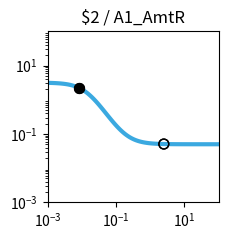

Here is the Python script that generated this plot: (Note: this script raises an exception after producing the figure.)
import matplotlib.pyplot as plt
import matplotlib.ticker as ticker
import numpy as np

fig, ax = plt.subplots(figsize=(2.5,2.5))

plt.xlim(1.000000e-03, 1.000000e+02)
plt.ylim(1.000000e-03, 1.000000e+02)

x = np.array([1.000000e-03,1.122018e-03,1.258925e-03,1.412538e-03,1.584893e-03,1.778279e-03,1.995262e-03,2.238721e-03,2.511886e-03,2.818383e-03,3.162278e-03,3.548134e-03,3.981072e-03,4.466836e-03,5.011872e-03,5.623413e-03,6.309573e-03,7.079458e-03,7.943282e-03,8.912509e-03,1.000000e-02,1.122018e-02,1.258925e-02,1.412538e-02,1.584893e-02,1.778279e-02,1.995262e-02,2.238721e-02,2.511886e-02,2.818383e-02,3.162278e-02,3.548134e-02,3.981072e-02,4.466836e-02,5.011872e-02,5.623413e-02,6.309573e-02,7.079458e-02,7.943282e-02,8.912509e-02,1.000000e-01,1.122018e-01,1.258925e-01,1.412538e-01,1.584893e-01,1.778279e-01,1.995262e-01,2.238721e-01,2.511886e-01,2.818383e-01,3.162278e-01,3.548134e-01,3.981072e-01,4.466836e-01,5.011872e-01,5.623413e-01,6.309573e-01,7.079458e-01,7.943282e-01,8.912509e-01,1.000000e+00,1.122018e+00,1.258925e+00,1.412538e+00,1.584893e+00,1.778279e+00,1.995262e+00,2.238721e+00,2.511886e+00,2.818383e+00,3.162278e+00,3.548134e+00,3.981072e+00,4.466836e+00,5.011872e+00,5.623413e+00,6.309573e+00,7.079458e+00,7.943282e+00,8.912509e+00,1.000000e+01,1.122018e+01,1.258925e+01,1.412538e+01,1.584893e+01,1.778279e+01,1.995262e+01,2.238721e+01,2.511886e+01,2.818383e+01,3.162278e+01,3.548134e+01,3.981072e+01,4.466836e+01,5.011872e+01,5.623413e+01,6.309573e+01,7.079458e+01,7.943282e+01,8.912509e+01,1.000000e+02,])
y = np.array([3.121630e+00,3.112679e+00,3.101986e+00,3.089228e+00,3.074030e+00,3.055959e+00,3.034516e+00,3.009138e+00,2.979192e+00,2.943982e+00,2.902754e+00,2.854717e+00,2.799063e+00,2.735008e+00,2.661841e+00,2.578986e+00,2.486076e+00,2.383029e+00,2.270122e+00,2.148050e+00,2.017956e+00,1.881426e+00,1.740429e+00,1.597219e+00,1.454196e+00,1.313749e+00,1.178096e+00,1.049152e+00,9.284354e-01,8.170210e-01,7.155357e-01,6.241967e-01,5.428725e-01,4.711584e-01,4.084534e-01,3.540313e-01,3.071016e-01,2.668574e-01,2.325106e-01,2.033161e-01,1.785870e-01,1.577016e-01,1.401061e-01,1.253133e-01,1.128986e-01,1.024950e-01,9.378752e-02,8.650716e-02,8.042529e-02,7.534829e-02,7.111267e-02,6.758079e-02,6.463696e-02,6.218412e-02,6.014098e-02,5.843952e-02,5.702288e-02,5.584360e-02,5.486202e-02,5.404512e-02,5.336532e-02,5.279966e-02,5.232901e-02,5.193743e-02,5.161165e-02,5.134063e-02,5.111517e-02,5.092761e-02,5.077159e-02,5.064181e-02,5.053385e-02,5.044405e-02,5.036935e-02,5.030722e-02,5.025554e-02,5.021255e-02,5.017680e-02,5.014705e-02,5.012231e-02,5.010174e-02,5.008462e-02,5.007039e-02,5.005854e-02,5.004870e-02,5.004050e-02,5.003369e-02,5.002802e-02,5.002331e-02,5.001939e-02,5.001612e-02,5.001341e-02,5.001116e-02,5.000928e-02,5.000772e-02,5.000642e-02,5.000534e-02,5.000444e-02,5.000369e-02,5.000307e-02,5.000256e-02,5.000213e-02,])
c = "#3ba9e0"

hi_x = np.array([8.200000e-03,8.200000e-03,])
hi_y = np.array([2.237272e+00,2.237272e+00,])
lo_x = np.array([2.500000e+00,2.500000e+00,])
lo_y = np.array([5.077747e-02,5.077747e-02,])

plt.loglog(x,y,lw=3,color=c)
plt.scatter(hi_x,hi_y,marker='o',s=50,color='black',zorder=10)
plt.scatter(lo_x,lo_y,marker='o',s=50,edgecolors='black',color='none',zorder=10)

plt.title("$2 / A1_AmtR")

ax.xaxis.set_major_locator(ticker.LogLocator(numticks=3))
ax.yaxis.set_major_locator(ticker.LogLocator(numticks=3))

ax.set_aspect('equal')
plt.tight_layout()

plt.savefig("/root/output/response_plot_$2_A1_AmtR.png", bbox_inches='tight')
